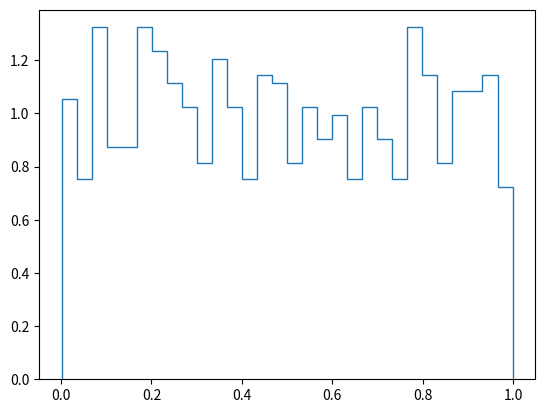

Write Python code to recreate this figure.
"""
方式1：一次性生成所有的随机数，备用
"""

import numpy as np
from matplotlib import pyplot as plt

class GenRandSeries(object):
  def __init__(self, N:int):
    self.data = np.zeros(N)

    self.N = N
    pass

  def gen(self):
    N = self.N
    self.data = np.random.rand(N)
    pass

  def plotHist(self):
    fig, ax = plt.subplots(1,1)

    d = self.data
    ax.hist(self.data, bins=30, histtype="step", density=True)

    fig.savefig("./hist.png")
    pass
  pass

if __name__=="__main__":
  g = GenRandSeries(1000)

  g.gen()

  g.plotHist()

  pass